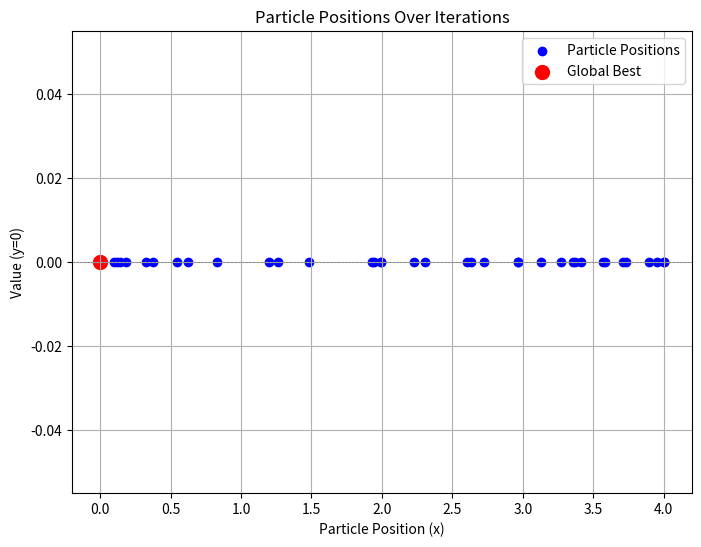

This figure's Python source:
import numpy as np
import random
import matplotlib.pyplot as plt

# Fungsi objektif yang akan diminimumkan
def objective_function(x):
    return 3 * x**3 + 2 * x**2 - 14

# Class Particle
class Particle:
    def __init__(self, position, velocity):
        self.position = position  # Posisi partikel saat ini
        self.velocity = velocity  # Kecepatan partikel saat ini
        self.pbest_position = position  # Posisi terbaik partikel
        self.pbest_value = float('inf')  # Nilai fungsi terbaik partikel

    def update_velocity(self, W, c1, c2, gbest_position):
        r1 = random.random()  # Nilai random untuk perhitungan kognitif
        r2 = random.random()  # Nilai random untuk perhitungan sosial
        
        # Perhitungan komponen kecepatan
        cognitive = c1 * r1 * (self.pbest_position - self.position)
        social = c2 * r2 * (gbest_position - self.position)
        self.velocity = W * self.velocity + cognitive + social

    def update_position(self, bounds):
        # Update posisi partikel
        self.position += self.velocity
        # Pastikan posisi berada dalam batas [0, 4]
        self.position = max(bounds[0], min(self.position, bounds[1]))

# Class Swarm
class Swarm:
    def __init__(self, num_particles, bounds, function, W=1, c1=0.5, c2=0.5):
        self.num_particles = num_particles  # Jumlah partikel
        self.bounds = bounds  # Batas posisi partikel
        self.function = function  # Fungsi objektif
        self.W = W  # Inertia weight
        self.c1 = c1  # Koefisien kognitif
        self.c2 = c2  # Koefisien sosial
        self.gbest_position = None  # Posisi global terbaik
        self.gbest_value = float('inf')  # Nilai fungsi global terbaik
        self.particles = []  # Daftar partikel
        self.history = []  # Log untuk menyimpan data tiap iterasi
        self.x = []  # Koleksi posisi x
        self.y = []  # Koleksi posisi y (0 untuk semua partikel)

        # Inisialisasi partikel
        for _ in range(num_particles):
            position = random.uniform(bounds[0], bounds[1])
            velocity = random.uniform(-abs(bounds[1] - bounds[0]), abs(bounds[1] - bounds[0]))
            self.particles.append(Particle(position, velocity))

    def optimize(self, max_iterations):

        for iteration in range(max_iterations):
            iteration_data = {"iteration": iteration + 1, "particles": []}
            
            for particle in self.particles:
                # Hitung nilai fungsi di posisi partikel saat ini
                fitness = self.function(particle.position)

                # Update posisi terbaik partikel (pbest)
                if fitness < particle.pbest_value:
                    particle.pbest_value = fitness
                    particle.pbest_position = particle.position
                
                # Update posisi global terbaik (gbest)
                if fitness < self.gbest_value:
                    self.gbest_value = fitness
                    self.gbest_position = particle.position

                # Simpan data partikel untuk iterasi ini
                iteration_data["particles"].append({
                    "position": particle.position,
                    "velocity": particle.velocity,
                    "pBest": particle.pbest_value,
                    "f(x)": fitness
                })
                
                # Tambahkan posisi partikel ke x dan 0 ke y
                self.x.append(particle.position)
                self.y.append(0)

            # Update velocity dan position semua partikel
            for particle in self.particles:
                particle.update_velocity(self.W, self.c1, self.c2, self.gbest_position)
                particle.update_position(self.bounds)

            # Simpan data iterasi ke history
            iteration_data["gBest"] = self.gbest_value
            self.history.append(iteration_data)

    def print_history(self):
        print(f"{'Iteration':<10} {'Particle':<10} {'Position':<10} {'Velocity':<10} {'pBest':<15} {'gBest':<15}")
        print("=" * 70)

        for data in self.history:
            iteration = data["iteration"]
            gBest = data["gBest"]

            for idx, p in enumerate(data["particles"]):
                print(f"{iteration:<10} {idx+1:<10} {p['position']:<10.4f} {p['velocity']:<10.4f} "
                      f"{p['pBest']:<15.4f} {gBest:<15.4f}")
            print("-" * 70)


# Parameter
num_particles = 10  # Jumlah partikel
bounds = [0, 4]  # Rentang posisi x
max_iterations = 10  # Jumlah iterasi (disingkat untuk demonstrasi)

# Jalankan optimasi
swarm = Swarm(num_particles, bounds, objective_function)
swarm.optimize(max_iterations)

# Tampilkan hasil
swarm.print_history()



print("\nFinal Result:")
print(f"Global Best Position: {swarm.gbest_position}")
print(f"Global Best Value: {swarm.gbest_value}")

# Plotting posisi partikel
plt.figure(figsize=(8, 6))
plt.scatter(swarm.x, swarm.y, color='blue', label='Particle Positions')  # Partikel biasa
plt.axhline(0, color='gray', linestyle='--', linewidth=0.5)  # Garis horizontal pada y = 0

# Highlight gbest in red
plt.scatter(swarm.gbest_position, 0, color='red', label='Global Best', s=100)  # gbest position

# Additional plot details
plt.title("Particle Positions Over Iterations")
plt.xlabel("Particle Position (x)")
plt.ylabel("Value (y=0)")
plt.legend()
plt.grid()
plt.show()